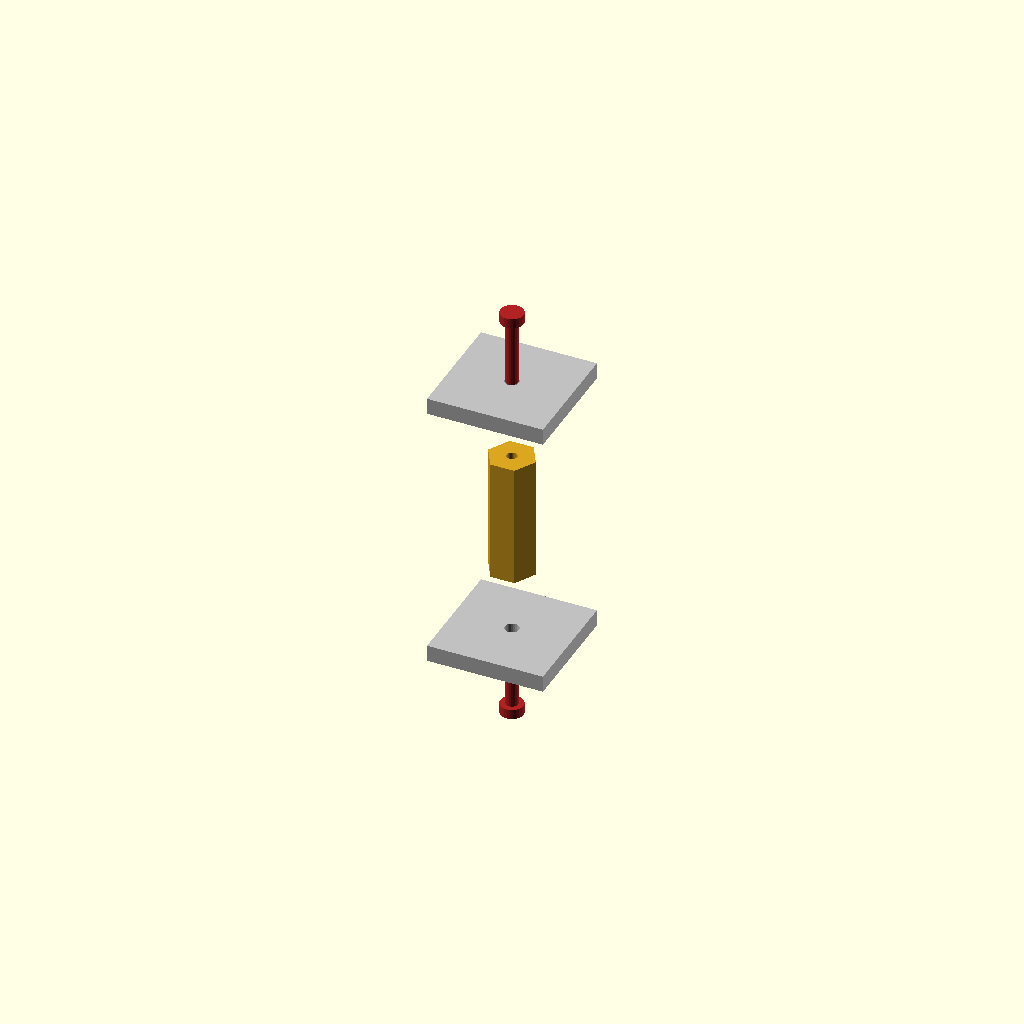
Cell 1: rendered with the file's own defaults.
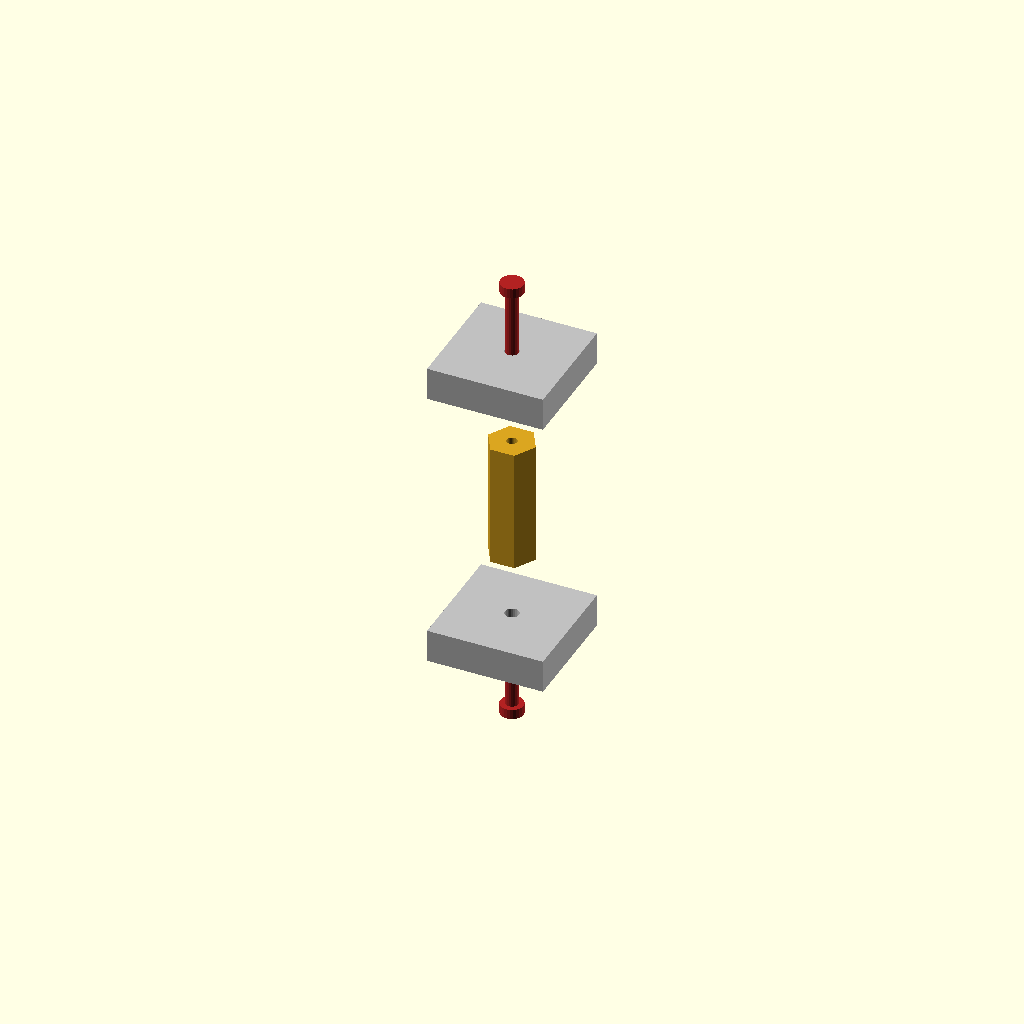
Cell 2 — DT set to 8, the other parameters unchanged.
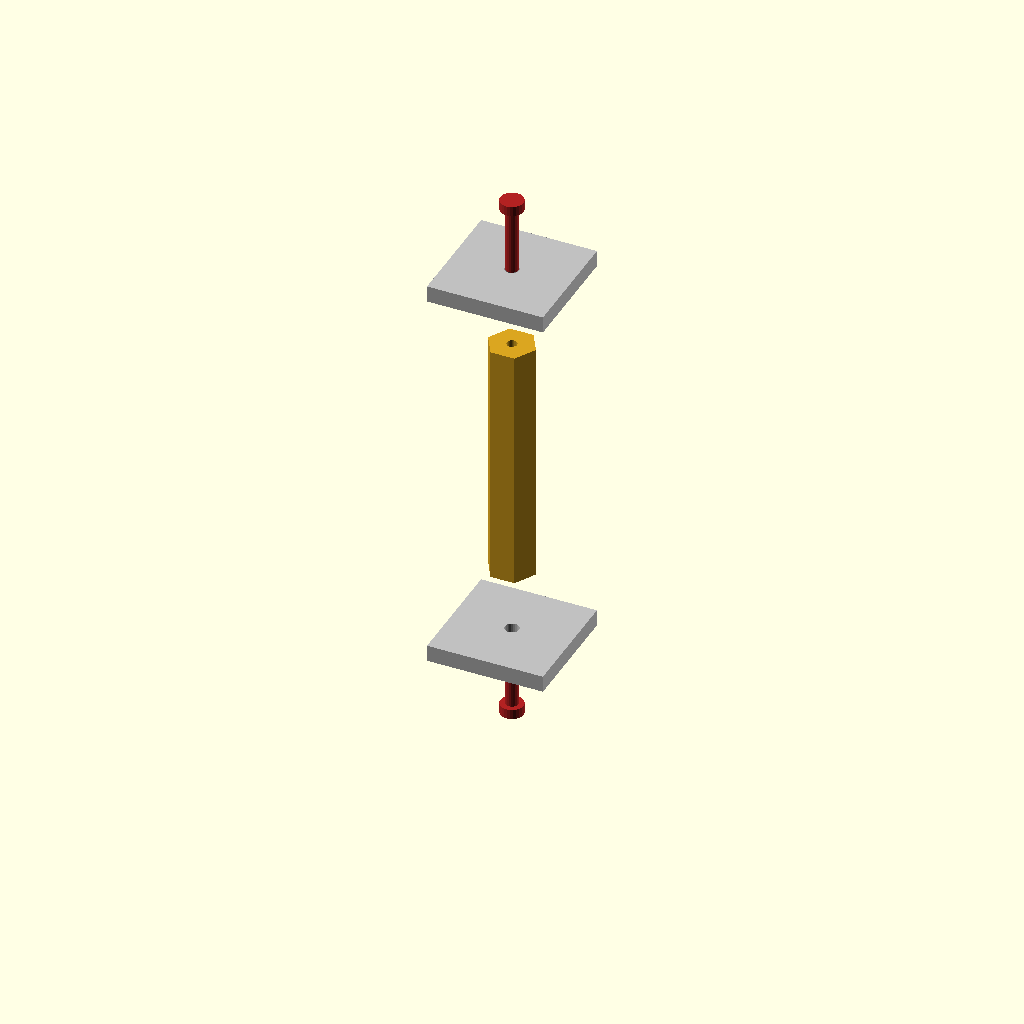
Cell 3 — PH set to 60, the other parameters unchanged.
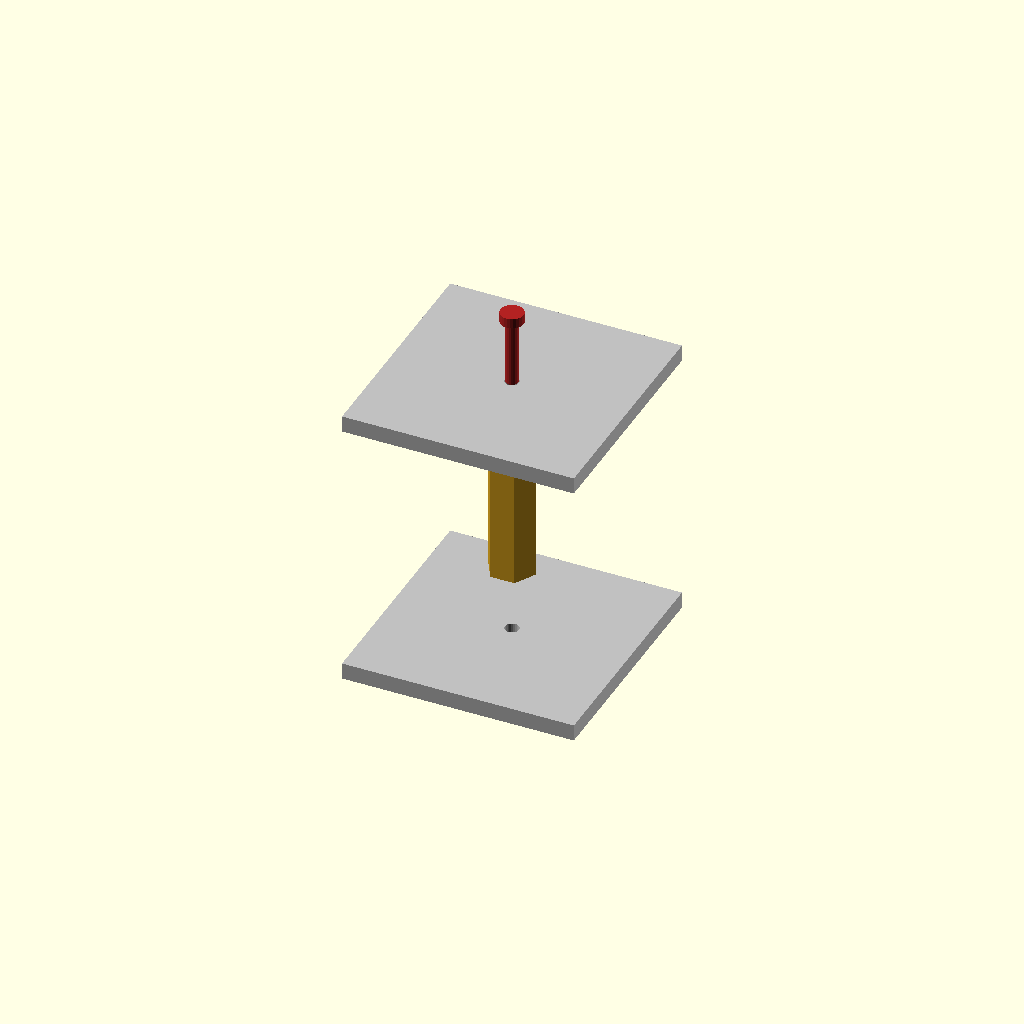
Cell 4: the same model with SLAB = 56.
One fixed orthographic camera (rotation 55°, 0°, 25°; colour scheme Cornfield) for every cell.
The OpenSCAD source (mech/stacked_deck/corner_joint.scad):
// corner_joint.scad - explains how a pillar attaches the two decks (diagram)
//   -D mode="exploded"  -> parts pulled apart, screws shown
//   -D mode="section"   -> assembled and cut in half, screws visible inside
include <../print/common.scad>

DT = 4;        // deck thickness
PH = 30;       // pillar height (short, for the diagram)
SLAB = 28;     // a small square of deck around the corner hole
mode = "exploded";
EX = (mode == "exploded") ? 16 : 0;    // explosion gap

module deck_slab() {
    difference() {
        translate([-SLAB/2,-SLAB/2,0]) cube([SLAB, SLAB, DT]);
        translate([0,0,-eps]) cylinder(d = M3_CLEAR, h = DT+2*eps, $fn = 24);   // Ø3.4 corner hole
    }
}
module pil() {
    difference() {
        cylinder(d = 10/cos(30), h = PH, $fn = 6);
        translate([0,0,-eps]) cylinder(d = 2.5, h = PH+2*eps, $fn = 24);        // Ø2.5 self-tap pilot
    }
}
module screw_down(len) { color("FireBrick") { cylinder(d=5.6,h=2.4,$fn=24); translate([0,0,-len]) cylinder(d=3,h=len,$fn=20); } }
module screw_up(len)   { color("FireBrick") { translate([0,0,-2.4]) cylinder(d=5.6,h=2.4,$fn=24); cylinder(d=3,h=len,$fn=20); } }

zb = 0;                 // bottom deck base
zp = DT + EX;           // pillar base
ztop = DT + PH + 2*EX;  // top deck base

module build() {
    color("Silver")    translate([0,0,zb])   deck_slab();   // bottom deck
    color("Goldenrod") translate([0,0,zp])   pil();         // pillar
    color("Silver")    translate([0,0,ztop]) deck_slab();   // top deck
    translate([0,0, ztop+DT + EX]) screw_down(DT+12);       // top screw -> down into pillar
    translate([0,0, zb - EX])      screw_up(DT+12);         // bottom screw -> up into pillar
}

if (mode == "section")
    intersection() { build(); translate([-50,-50,-20]) cube([100,50,200]); }   // cut at y=0
else
    build();
Customizer parameters (derived from the source; name, type, default, range or options):
DT: number, default 4
PH: number, default 30
SLAB: number, default 28
mode: string, default "exploded"
